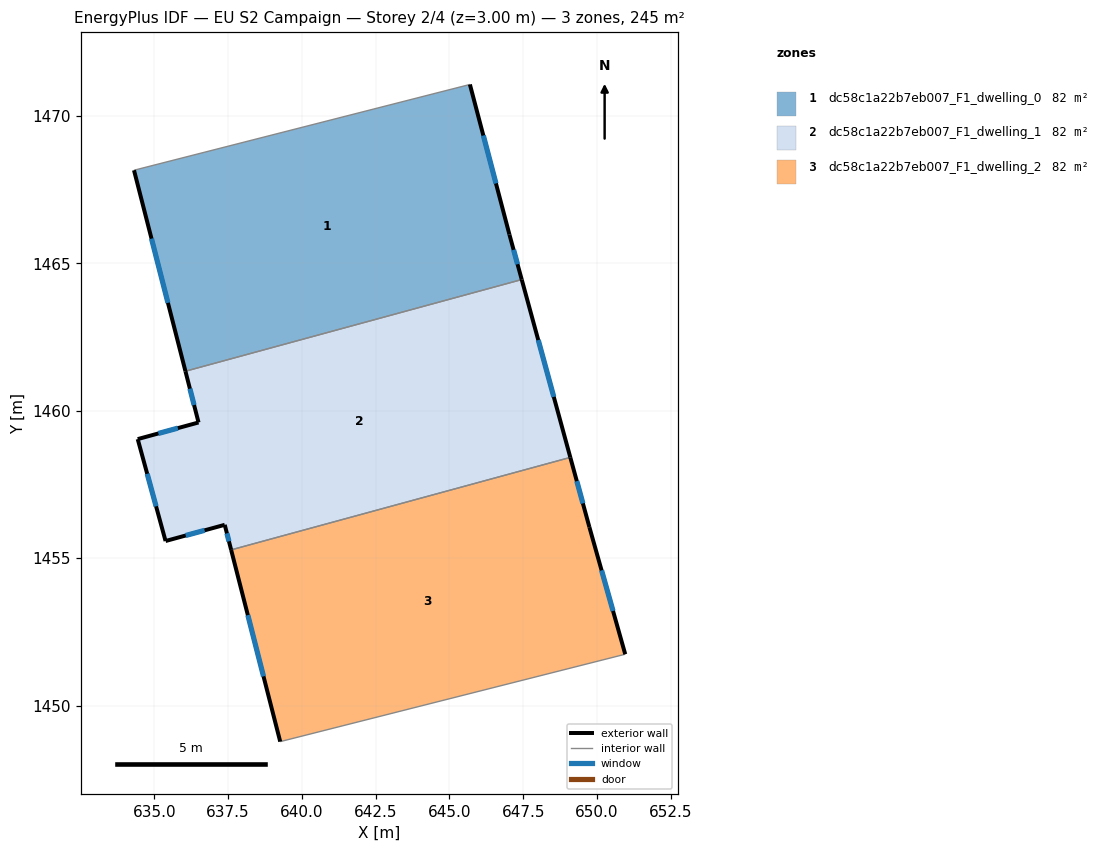
=== STOREY PLAN SPEC (per zone: floor XY polygon, exterior-wall plan segments, windows/doors) ===
zone 1: dc58c1a22b7eb007_F1_dwelling_0  (81.7 m²)
  floor: (645.69, 1471.06) (647.03, 1465.97) (647.45, 1464.45) (636.05, 1461.34) (634.31, 1468.15)
  exterior wall: (647.45, 1464.45) – (647.03, 1465.97)  [1.6 m]
    window: (647.31, 1464.97) – (647.18, 1465.46)  [0.5 m²]
  exterior wall: (634.31, 1468.15) – (636.05, 1461.34)  [7.0 m]
    window: (634.90, 1465.83) – (635.46, 1463.66)  [2.2 m²]
  exterior wall: (647.03, 1465.97) – (645.69, 1471.06)  [5.3 m]
    window: (646.58, 1467.71) – (646.15, 1469.33)  [1.6 m²]
  interior walls: 2
zone 2: dc58c1a22b7eb007_F1_dwelling_1  (81.7 m²)
  floor: (647.45, 1464.45) (649.10, 1458.42) (637.60, 1455.28) (637.38, 1456.13) (635.38, 1455.58) (634.43, 1459.04) (636.49, 1459.60) (636.05, 1461.34)
  exterior wall: (649.10, 1458.42) – (647.45, 1464.45)  [6.2 m]
    window: (648.54, 1460.47) – (648.01, 1462.40)  [1.9 m²]
  exterior wall: (637.38, 1456.13) – (637.60, 1455.28)  [0.9 m]
    window: (637.46, 1455.84) – (637.53, 1455.57)  [0.3 m²]
  exterior wall: (635.38, 1455.58) – (637.38, 1456.13)  [2.1 m]
    window: (636.06, 1455.77) – (636.70, 1455.95)  [0.6 m²]
  exterior wall: (634.43, 1459.04) – (635.38, 1455.58)  [3.6 m]
    window: (634.75, 1457.86) – (635.06, 1456.76)  [1.1 m²]
  exterior wall: (636.49, 1459.60) – (634.43, 1459.04)  [2.1 m]
    window: (635.79, 1459.41) – (635.13, 1459.23)  [0.7 m²]
  exterior wall: (636.05, 1461.34) – (636.49, 1459.60)  [1.8 m]
    window: (636.20, 1460.75) – (636.34, 1460.19)  [0.5 m²]
  interior walls: 2
zone 3: dc58c1a22b7eb007_F1_dwelling_2  (81.7 m²)
  floor: (649.10, 1458.42) (649.75, 1456.05) (650.96, 1451.75) (639.26, 1448.78) (637.60, 1455.28)
  exterior wall: (637.60, 1455.28) – (639.26, 1448.78)  [6.7 m]
    window: (638.17, 1453.07) – (638.70, 1450.99)  [2.1 m²]
  exterior wall: (649.75, 1456.05) – (649.10, 1458.42)  [2.5 m]
    window: (649.53, 1456.86) – (649.32, 1457.61)  [0.8 m²]
  exterior wall: (650.96, 1451.75) – (649.75, 1456.05)  [4.5 m]
    window: (650.55, 1453.21) – (650.16, 1454.59)  [1.4 m²]
  interior walls: 2

=== DERIVED (storey summary) ===
Building: EU S2 Campaign
Storey: 2 of 4  (floor level z = 3.00 m)
Storey gross floor area: 245.2 m²
Zones on this storey: 3
  - dc58c1a22b7eb007_F1_dwelling_0: floor 81.7 m²; exterior wall 13.9 m (41.6 m²); 3 window(s) 4.3 m²; WWR 10.2%
  - dc58c1a22b7eb007_F1_dwelling_1: floor 81.7 m²; exterior wall 16.7 m (50.2 m²); 6 window(s) 5.1 m²; WWR 10.2%
  - dc58c1a22b7eb007_F1_dwelling_2: floor 81.7 m²; exterior wall 13.6 m (40.9 m²); 3 window(s) 4.2 m²; WWR 10.2%
Zone adjacency (shared interzone walls):
  - dc58c1a22b7eb007_F1_dwelling_0 ↔ dc58c1a22b7eb007_F1_dwelling_1
  - dc58c1a22b7eb007_F1_dwelling_1 ↔ dc58c1a22b7eb007_F1_dwelling_2